Run: headless pygame with SDL's dummy video driver; simulated clock (each Clock.tick advances the game by its frame time, no real sleeping); random seed 0; keys injected as events and as key.get_pressed() state; no mouse input.
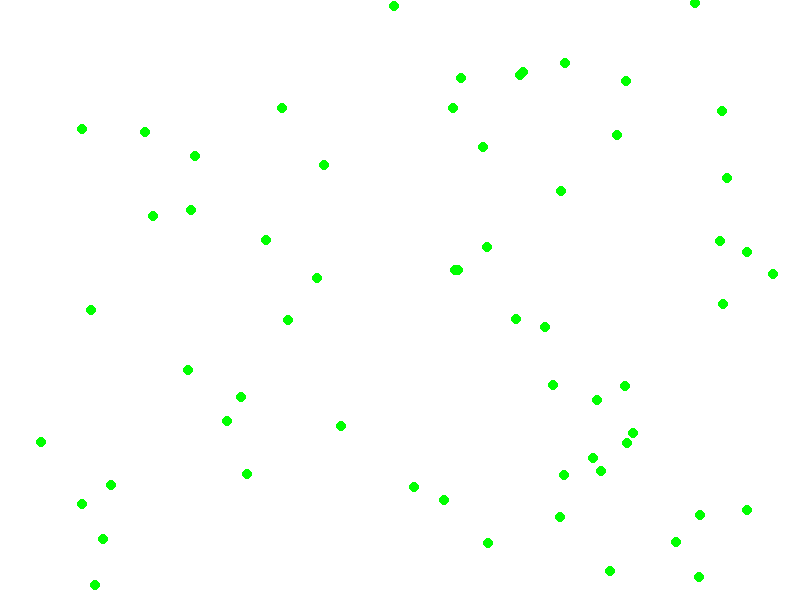
Frame 1 of 4 · flips 1–60 · no input
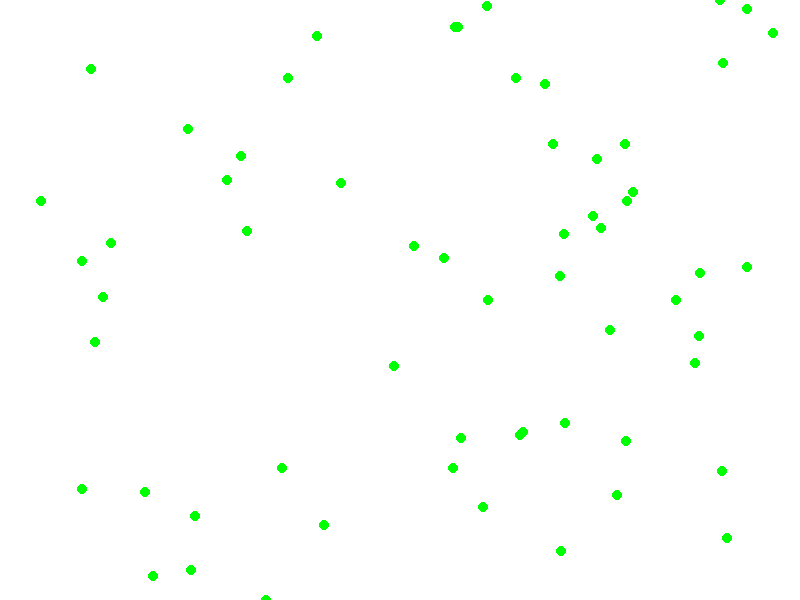
Frame 2 of 4 · flips 61–180 · tapped SPACE, RETURN · held RIGHT (→), D
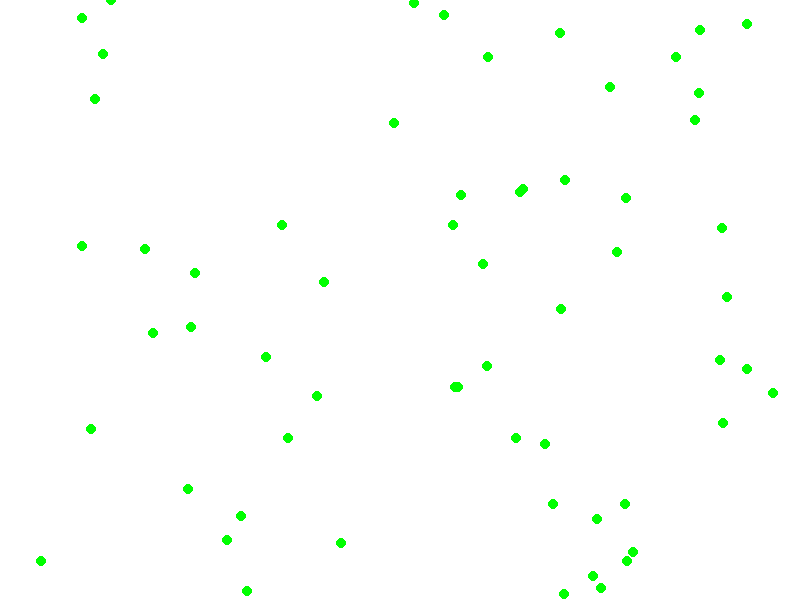
Frame 3 of 4 · flips 181–300 · held DOWN (↓), S
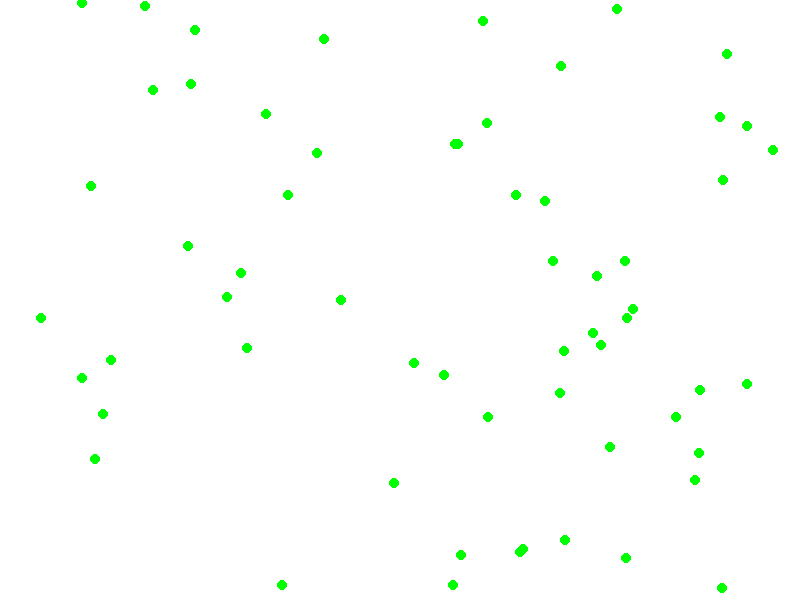
Frame 4 of 4 · flips 301–420 · held LEFT (←), A, UP (↑), W

The pygame program that drew these frames:

import pygame, sys, random
pygame.init()

WHITE = (255,255,255)
BLACK = (0,0,0)
RED = (255,0,0)
GREEN = (0,255,0)
BLUE = (0,0,255)
size = (800,600)


screen = pygame.display.set_mode(size)
pygame.display.set_caption("Lluvia de bolas")
clock = pygame.time.Clock()

lista_bolas = []
for i in range(60):
        coord_x = random.randint(0, 800)
        coord_y = random.randint(0,600)
        lista_bolas.append([coord_x,coord_y])

while True:
    for eventos in pygame.event.get():
        if eventos.type == pygame.QUIT:
            pygame.quit()
            sys.exit()
            
    screen.fill(WHITE)

    for lista in lista_bolas:
        pygame.draw.circle(screen,GREEN,lista,5)
        lista[1] += 3
        if lista[1] > 600:
            lista[1] = 0
        
    pygame.display.flip()
    clock.tick(60)
